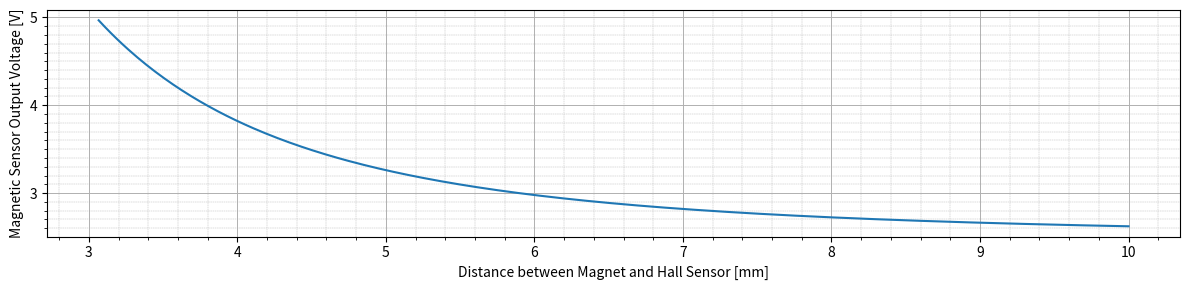

Write Python code to recreate this figure.
import numpy as np
import matplotlib.pyplot as plt
import matplotlib.ticker as ticker

x = np.linspace(0, 10, 500)
y = ((2 + x) / np.sqrt(1 + (2 + x)**2) - x / np.sqrt(1 + x**2)) * 1250 * 130 / 1000 / 2 + 2.5
y_filtered = np.where(y <= 5.0, y, np.nan)

plt.figure(figsize=(12, 3))
plt.plot(x, y_filtered)

plt.xlabel("Distance between Magnet and Hall Sensor [mm]")
plt.ylabel("Magnetic Sensor Output Voltage [V]")
# plt.title("Magnetic Sensor Output vs Distance")

ax = plt.gca()

# メジャー（主目盛り）設定：軸の数字
ax.xaxis.set_major_locator(ticker.MultipleLocator(1.0))  # 1 mmごと
ax.yaxis.set_major_locator(ticker.MultipleLocator(1.0))  # 1 Vごと

# マイナー（補助目盛り）設定：グリッドのみ
ax.xaxis.set_minor_locator(ticker.MultipleLocator(0.2))  # 0.2 mmごとに縦線
ax.yaxis.set_minor_locator(ticker.MultipleLocator(0.1))  # 0.1 Vごとに横線

# グリッドの描画
ax.grid(True, which='major', linestyle='-', linewidth=0.7)      # 太めの主グリッド（目盛りと一致）
ax.grid(True, which='minor', linestyle='--', linewidth=0.3)     # 細めの補助グリッド
plt.tight_layout()
plt.show()